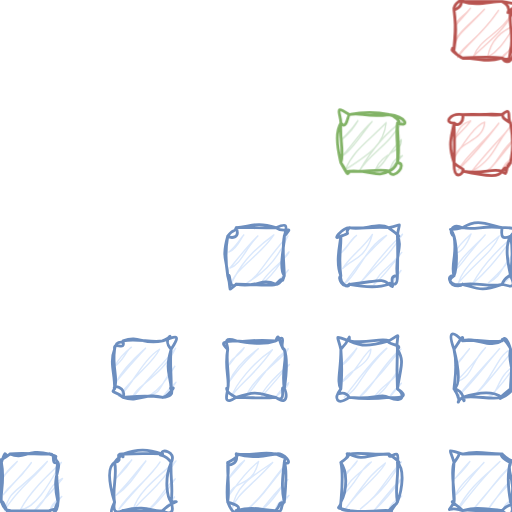
t = 0.00 s
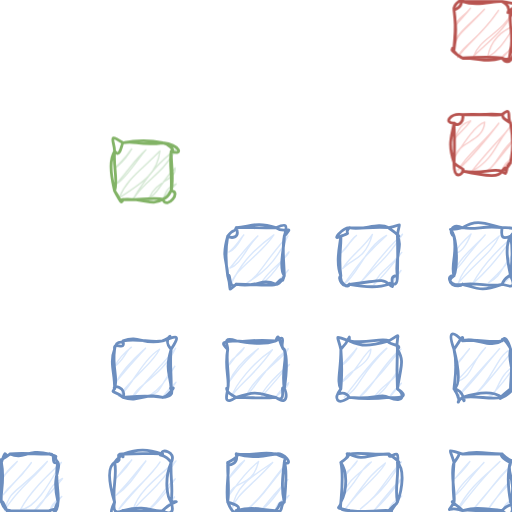
t = 1.75 s
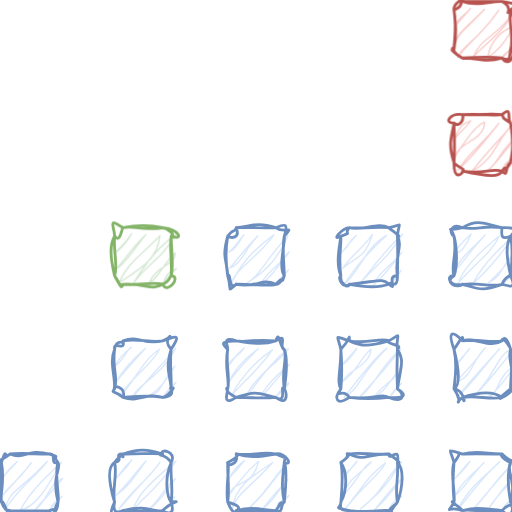
t = 3.25 s
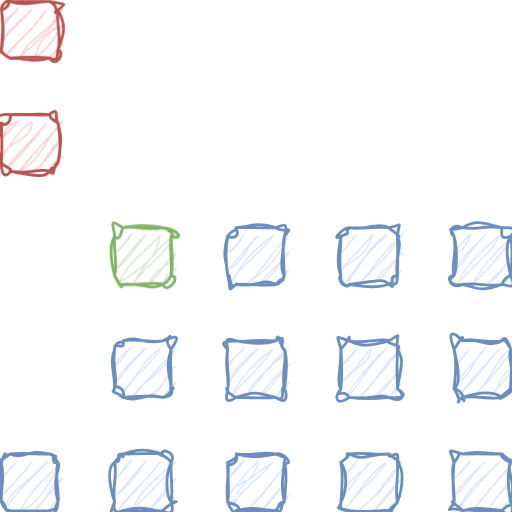
t = 5.00 s
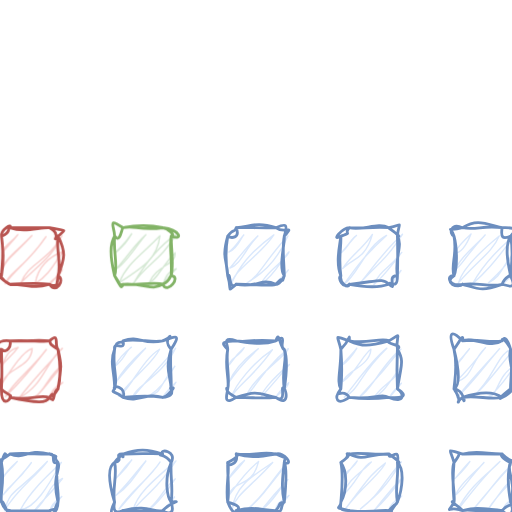
t = 6.50 s
t = 8.25 s: frame unchanged from t = 6.50 s, image omitted

The animated SVG that drew these frames (rendered in a browser with its animation timeline set to each time). Animation: 2 CSS @keyframes rules; one cycle of 10.00 s, repeats indefinitely.

<svg
    xmlns="http://www.w3.org/2000/svg"
    xmlns:xlink="http://www.w3.org/1999/xlink"
    version="1.1"
    width="700px"
    height="700px"
    viewBox="-0.5 -0.5 181 181"
    class="ge-export-svg-dark"
    content='&lt;mxfile host="app.diagrams.net" modified="2023-09-01T18:06:21.655Z" agent="Mozilla/5.0 (Windows NT 10.0; Win64; x64; rv:109.0) Gecko/20100101 Firefox/117.0" version="21.7.1" etag="-aQQ3vEGPoA_h__Z-5gj"&gt;&lt;diagram name="Page-1" id="BkeW6-dmM6Bi5Queg2dM"&gt;5ZlNk5swDIZ/DXcwhDjXTXfbS0859OyAAHcNZhxnSfrrC8EO31NmujiZ5ZKBVxJYjxUxAsvdp5fvguTJTx4Cs5AdXiz3m4WQt7PL30q41gLaKiEWNKwlpxEO9A8oUbudaQinjqPknEmad8WAZxkEsqMRIXjRdYs46941JzEMhENA2FD9RUOZ1CpG20b/ATRO9J0df1dbUqKdVSanhIS8aEnuq+XuBeeyPkove2AVO82ljnubsN4XJiCTcwJQHfBB2FnlptYlrzrZWPBzrtxASLiMISZH7W4Pl+DcEysLAngKUlxLF3UhX0XoWrDVedGQdbDSkjZVLRK1m/H90k3C5YHKeTx/99/5l+lnIVT+juW+FAmVcMhJUFmLsrpLLZEpU+aIMrbnjItbrBsSwFFQ6icp+Du0LH6A4RhVlneQQaLCg7P4gDcqJc1iJf2mcXxbSonwZXIb2rjROG7F1/GHfNEIXvQJdL310NWtrVvMJmFvVgcbPw62vzrYDnoc7e36aPuPo41XR7vftZE52LvVwe53bYOw9fywItqDtm0St7M+3P2+bRL3jGHui+Hu9RJsEPaKJseJVmKS9vomyX4nMUl7xij5/2+FZhZbK19/JF//M/JdeprbAA69serC6Oj6/iLVVW/i5Gsgz2A5LTy+RTiAYPTPe8Qbb2MbxTs+UZikvfD49sy0TeCdMbAt1hunHwVLtUa9uK9VTbtnaY1o4QnpqfCa4Ln0CPSQJ/kEz8WbX3nafIm82Vqfc93Xvw==&lt;/diagram&gt;&lt;/mxfile&gt;'
>
    <style>
        @keyframes transformred {
        0% {
        }
        35% {
            transform: translate(0);
        }
        50% {
        transform: translate(-160px, 0);
        }
        65% {
        transform: translate(-160px, 80px);
        }
        100% {
        transform: translate(-160px, 80px);
        }
        }
        @keyframes transformgreen {
        0% {
        }
        5% {
        transform: translate(0, 0);
        }
        15% {
        transform: translate(-80px, 0);
        }
        25% {
        transform: translate(-80px, 40px);
        }
        100% {
        transform: translate(-80px, 40px);
        }
        }
        .red {
        animation: transformred 10s linear infinite;
        }
        .green{
        animation: transformgreen 10s linear infinite;
        }
    </style>
    <g>
        <rect
            x="0"
            y="160"
            width="20"
            height="20"
            rx="3"
            ry="3"
            fill="none"
            stroke="none"
            pointer-events="all"
        />
        <path
            d="M -0.07 163.08 C -0.07 163.08 -0.07 163.08 -0.07 163.08 M -0.07 163.08 C -0.07 163.08 -0.07 163.08 -0.07 163.08 M 0.33 168.72 C 1.93 166.08 3.28 165.49 5.58 162.68 M 0.33 168.72 C 1.42 166.56 3.56 164.49 5.58 162.68 M 0.72 174.36 C 5.99 168.46 10.51 163.73 10.56 163.04 M 0.72 174.36 C 2.32 171.47 5.42 170.45 10.56 163.04 M 1.12 180.01 C 3.16 172.09 5.32 174.26 16.21 162.65 M 1.12 180.01 C 5.27 172.61 11.84 168.35 16.21 162.65 M 6.76 179.61 C 11.73 179.36 16.46 171.52 21.19 163.01 M 6.76 179.61 C 10.56 172.84 16.22 167.68 21.19 163.01 M 11.75 179.97 C 17.29 175.39 15.84 171.47 21.59 168.65 M 11.75 179.97 C 12.7 178.14 17.55 173.97 21.59 168.65 M 17.39 179.58 C 17.25 179.4 18.34 176.59 21.33 175.05 M 17.39 179.58 C 18.4 177.83 20.07 176.58 21.33 175.05"
            fill="none"
            stroke="#dae8fc"
            stroke-width="0.5"
            stroke-linejoin="round"
            stroke-linecap="round"
            stroke-miterlimit="10"
            pointer-events="all"
        />
        <path
            d="M 3 160 M 3 160 C 8.36 162.18 8.66 157.93 17 160 M 3 160 C 7.44 159.44 13.04 160.16 17 160 M 17 160 C 21.43 161.37 17.56 160.17 20 163 M 17 160 C 19.82 159.84 16.84 163.88 20 163 M 20 163 C 21.28 165.7 17.61 167.02 20 177 M 20 163 C 18.66 167.25 20.63 174.87 20 177 M 20 177 C 19.98 181.33 16.6 181.87 17 180 M 20 177 C 17.87 180.84 20.67 178.66 17 180 M 17 180 C 10.56 180.84 9.73 180.08 3 180 M 17 180 C 12.91 180.09 5.74 180.09 3 180 M 3 180 C 2.59 183.62 0.59 175.31 0 177 M 3 180 C 3.03 179.72 1.42 180.88 0 177 M 0 177 C -0.5 173.76 1.28 169.51 0 163 M 0 177 C -0.58 172.43 0.01 170.43 0 163 M 0 163 C 1.96 157.04 0.86 161.89 3 160 M 0 163 C 0.12 160.62 -2.42 164.09 3 160"
            fill="none"
            stroke="#6c8ebf"
            stroke-linejoin="round"
            stroke-linecap="round"
            stroke-miterlimit="10"
            pointer-events="all"
        />
        <rect
            x="40"
            y="160"
            width="20"
            height="20"
            rx="3"
            ry="3"
            fill="none"
            stroke="none"
            pointer-events="all"
        />
        <path
            d="M 39.77 163.26 C 39.77 163.26 39.77 163.26 39.77 163.26 M 39.77 163.26 C 39.77 163.26 39.77 163.26 39.77 163.26 M 40.17 168.9 C 41.67 167.72 42.37 165.61 46.07 162.11 M 40.17 168.9 C 42.33 166.6 43.6 166.05 46.07 162.11 M 40.56 174.55 C 44.82 170.48 46.01 168.31 51.06 162.47 M 40.56 174.55 C 44.85 171.57 47.03 168.21 51.06 162.47 M 41.61 179.43 C 50.12 169.27 55.22 164.89 56.05 162.83 M 41.61 179.43 C 45.78 172.93 51.74 169.44 56.05 162.83 M 46.6 179.79 C 47.92 173.69 55.57 167.89 61.69 162.44 M 46.6 179.79 C 50.87 174.23 55.39 172.36 61.69 162.44 M 52.24 179.4 C 52.98 179.34 57.68 174.94 61.43 168.83 M 52.24 179.4 C 56.42 175.9 58.26 170.76 61.43 168.83 M 57.23 179.76 C 57.36 179.53 59.6 177.98 61.17 175.23 M 57.23 179.76 C 59.16 178.07 60.06 176.46 61.17 175.23"
            fill="none"
            stroke="#dae8fc"
            stroke-width="0.5"
            stroke-linejoin="round"
            stroke-linecap="round"
            stroke-miterlimit="10"
            pointer-events="all"
        />
        <path
            d="M 43 160 M 43 160 C 48.43 158 51.62 158.26 57 160 M 43 160 C 49.27 160.07 54.07 159.54 57 160 M 57 160 C 55.58 157.92 62.25 158.9 60 163 M 57 160 C 54.49 160.63 57.88 159.74 60 163 M 60 163 C 57.4 169.1 58.66 175.33 60 177 M 60 163 C 59.67 168.32 60.78 172.12 60 177 M 60 177 C 61.84 182.62 57.38 180.57 57 180 M 60 177 C 64.19 176.69 60.41 176.51 57 180 M 57 180 C 53.76 180.76 51.73 177.79 43 180 M 57 180 C 51.89 180.02 45.09 180.82 43 180 M 43 180 C 37.83 182.73 38.38 180.29 40 177 M 43 180 C 43.76 179.39 38.78 182.91 40 177 M 40 177 C 37.71 169.3 37.59 164.4 40 163 M 40 177 C 39.1 172.44 41.08 166.89 40 163 M 40 163 C 43.8 162.25 39.24 159.84 43 160 M 40 163 C 43.5 158.2 42.97 162.94 43 160"
            fill="none"
            stroke="#6c8ebf"
            stroke-linejoin="round"
            stroke-linecap="round"
            stroke-miterlimit="10"
            pointer-events="all"
        />
        <rect
            x="80"
            y="160"
            width="20"
            height="20"
            rx="3"
            ry="3"
            fill="none"
            stroke="none"
            pointer-events="all"
        />
        <path
            d="M 80.27 162.69 C 80.27 162.69 80.27 162.69 80.27 162.69 M 80.27 162.69 C 80.27 162.69 80.27 162.69 80.27 162.69 M 80.01 169.09 C 80.28 168.99 81.76 165.36 85.91 162.29 M 80.01 169.09 C 80.44 168.38 83.04 165.97 85.91 162.29 M 80.4 174.73 C 81.96 168.74 88.66 172.29 90.9 162.65 M 80.4 174.73 C 82.98 171.13 86.09 166.42 90.9 162.65 M 81.46 179.62 C 82.77 171.25 88.28 168.07 95.89 163.01 M 81.46 179.62 C 82.81 174.3 88.04 171.78 95.89 163.01 M 86.44 179.98 C 93.82 173.96 96.01 168.05 101.53 162.62 M 86.44 179.98 C 90.2 177.32 94.98 171.13 101.53 162.62 M 92.09 179.58 C 93.24 178.13 96.89 173.63 101.27 169.02 M 92.09 179.58 C 95.95 177.09 97.14 173.69 101.27 169.02 M 97.07 179.94 C 96.92 177.64 98.51 177.02 101.66 174.66 M 97.07 179.94 C 98.46 177.72 100.52 176.44 101.66 174.66"
            fill="none"
            stroke="#dae8fc"
            stroke-width="0.5"
            stroke-linejoin="round"
            stroke-linecap="round"
            stroke-miterlimit="10"
            pointer-events="all"
        />
        <path
            d="M 83 160 M 83 160 C 88.58 160.83 91.92 158.93 97 160 M 83 160 C 87.32 161.34 90.52 161.1 97 160 M 97 160 C 99.89 159.02 103.64 164.36 100 163 M 97 160 C 102.22 162.21 99.98 160.66 100 163 M 100 163 C 100.85 164.71 100.75 169.56 100 177 M 100 163 C 99.44 167.64 98.85 172.23 100 177 M 100 177 C 97.55 177.21 98.94 177.98 97 180 M 100 177 C 98.43 177.59 99.88 181.41 97 180 M 97 180 C 91.77 180.06 90.11 178.27 83 180 M 97 180 C 92.64 180.43 86.61 180.06 83 180 M 83 180 C 84.3 180.95 81.97 182.24 80 177 M 83 180 C 85.23 178.74 82.69 177.79 80 177 M 80 177 C 79.15 171.59 80.86 165.37 80 163 M 80 177 C 80.7 172.47 79.87 168.22 80 163 M 80 163 C 79.47 164.66 84 163.75 83 160 M 80 163 C 81.05 162.55 84.57 160.66 83 160"
            fill="none"
            stroke="#6c8ebf"
            stroke-linejoin="round"
            stroke-linecap="round"
            stroke-miterlimit="10"
            pointer-events="all"
        />
        <rect
            x="120"
            y="160"
            width="20"
            height="20"
            rx="3"
            ry="3"
            fill="none"
            stroke="none"
            pointer-events="all"
        />
        <path
            d="M 120.11 162.87 C 120.11 162.87 120.11 162.87 120.11 162.87 M 120.11 162.87 C 120.11 162.87 120.11 162.87 120.11 162.87 M 120.51 168.51 C 120.48 166.81 124.27 165.51 125.76 162.48 M 120.51 168.51 C 121.72 167.79 123.02 165.62 125.76 162.48 M 120.25 174.91 C 122.54 168.74 127.71 166.34 130.74 162.84 M 120.25 174.91 C 125.41 171 127.39 164.02 130.74 162.84 M 121.3 179.8 C 129.24 169.58 129.84 167.69 135.73 163.2 M 121.3 179.8 C 126.47 172.33 134.21 166.99 135.73 163.2 M 126.94 179.41 C 130.98 175.94 135.74 172.49 141.37 162.8 M 126.94 179.41 C 133.72 174.45 135.89 168.64 141.37 162.8 M 131.93 179.77 C 134.42 176.72 138.8 171.11 141.77 168.44 M 131.93 179.77 C 134.62 177.44 137.05 174.73 141.77 168.44 M 136.91 180.13 C 137.06 177.77 140.01 175.82 141.51 174.84 M 136.91 180.13 C 137.76 179.18 138.93 177.5 141.51 174.84"
            fill="none"
            stroke="#dae8fc"
            stroke-width="0.5"
            stroke-linejoin="round"
            stroke-linecap="round"
            stroke-miterlimit="10"
            pointer-events="all"
        />
        <path
            d="M 123 160 M 123 160 C 128.65 162.8 129.27 159.82 137 160 M 123 160 C 126.35 159.17 131.54 160.49 137 160 M 137 160 C 142.05 163.57 140.34 163.09 140 163 M 137 160 C 136.88 163 141.02 156.52 140 163 M 140 163 C 142.57 165.32 141.79 172.27 140 177 M 140 163 C 140.45 168.71 139.01 172.28 140 177 M 140 177 C 139.41 178.5 139.72 176.68 137 180 M 140 177 C 135.55 182.64 139.62 179.25 137 180 M 137 180 C 134.97 179.43 132.1 181.03 123 180 M 137 180 C 131.62 180.92 125.96 181.35 123 180 M 123 180 C 119.54 180.06 119.76 179.22 120 177 M 123 180 C 116.77 178.42 120.04 179.82 120 177 M 120 177 C 122.39 172.74 122.21 165.86 120 163 M 120 177 C 120.38 172.49 120.95 167.48 120 163 M 120 163 C 121.3 161.87 122.38 161.71 123 160 M 120 163 C 124.43 160.13 120.76 159.51 123 160"
            fill="none"
            stroke="#6c8ebf"
            stroke-linejoin="round"
            stroke-linecap="round"
            stroke-miterlimit="10"
            pointer-events="all"
        />
        <rect
            x="160"
            y="160"
            width="20"
            height="20"
            rx="3"
            ry="3"
            fill="none"
            stroke="none"
            pointer-events="all"
        />
        <path
            d="M 159.95 163.05 C 159.95 163.05 159.95 163.05 159.95 163.05 M 159.95 163.05 C 159.95 163.05 159.95 163.05 159.95 163.05 M 160.35 168.7 C 160.29 168.58 163.35 166 165.6 162.66 M 160.35 168.7 C 161.84 166.89 164.78 163.48 165.6 162.66 M 160.74 174.34 C 161.63 170.65 169.06 165.08 170.58 163.02 M 160.74 174.34 C 163.04 172.64 164.86 169.23 170.58 163.02 M 161.14 179.98 C 165.7 170.42 174.73 164.87 176.23 162.62 M 161.14 179.98 C 166.79 172.87 170.38 167.75 176.23 162.62 M 166.78 179.59 C 174.98 170.49 174.47 169.3 181.21 162.98 M 166.78 179.59 C 169.87 176.03 174.72 169.73 181.21 162.98 M 171.77 179.95 C 177.03 173.15 177.85 170.49 181.61 168.63 M 171.77 179.95 C 173.02 177.97 176.61 173.18 181.61 168.63 M 177.41 179.55 C 177.2 178.24 180.09 176.33 181.35 175.03 M 177.41 179.55 C 179.06 178.63 179.29 176.85 181.35 175.03"
            fill="none"
            stroke="#dae8fc"
            stroke-width="0.5"
            stroke-linejoin="round"
            stroke-linecap="round"
            stroke-miterlimit="10"
            pointer-events="all"
        />
        <path
            d="M 163 160 M 163 160 C 168.72 158.62 172.22 160.15 177 160 M 163 160 C 165.38 159.81 169.76 159.87 177 160 M 177 160 C 176.2 160.12 177.03 161.82 180 163 M 177 160 C 180.75 163.78 182.07 161.58 180 163 M 180 163 C 178.13 165.92 182.28 169.38 180 177 M 180 163 C 178.66 166.97 179.16 172.33 180 177 M 180 177 C 181.27 179.79 180.5 183.39 177 180 M 180 177 C 181.86 178.49 179.36 177.1 177 180 M 177 180 C 169.77 179.36 168.49 178.74 163 180 M 177 180 C 170.6 180.85 165.32 179.29 163 180 M 163 180 C 162.78 179.17 157.55 176.2 160 177 M 163 180 C 157.5 178.1 157.4 181.86 160 177 M 160 177 C 160.59 173.88 158.53 166.34 160 163 M 160 177 C 160.06 175.3 159.22 172.35 160 163 M 160 163 C 163.13 159.07 160.76 159.66 163 160 M 160 163 C 158.6 157.7 156.96 158.37 163 160"
            fill="none"
            stroke="#6c8ebf"
            stroke-linejoin="round"
            stroke-linecap="round"
            stroke-miterlimit="10"
            pointer-events="all"
        />
        <rect
            x="40"
            y="120"
            width="20"
            height="20"
            rx="3"
            ry="3"
            fill="none"
            stroke="none"
            pointer-events="all"
        />
        <path
            d="M 40.31 122.65 C 40.31 122.65 40.31 122.65 40.31 122.65 M 40.31 122.65 C 40.31 122.65 40.31 122.65 40.31 122.65 M 40.05 129.04 C 43.23 126.83 44.22 123.21 45.95 122.25 M 40.05 129.04 C 41.21 126.7 42.89 124.58 45.95 122.25 M 40.44 134.69 C 43.24 131.06 46.64 127.31 50.94 122.61 M 40.44 134.69 C 43.76 128.74 48.71 124.68 50.94 122.61 M 41.49 139.58 C 45.27 137.63 49.58 126.81 55.92 122.97 M 41.49 139.58 C 47.93 131.17 53.09 128.45 55.92 122.97 M 46.48 139.94 C 46.85 136.4 56.91 132.49 61.57 122.58 M 46.48 139.94 C 52.48 132.5 59.39 125.78 61.57 122.58 M 52.12 139.54 C 56.78 138.13 55.1 136.93 61.31 128.98 M 52.12 139.54 C 56.26 136.91 59.08 132.94 61.31 128.98 M 57.11 139.9 C 56.87 139.26 60.56 136.88 61.7 134.62 M 57.11 139.9 C 57.84 138.45 59.62 136.56 61.7 134.62"
            fill="none"
            stroke="#dae8fc"
            stroke-width="0.5"
            stroke-linejoin="round"
            stroke-linecap="round"
            stroke-miterlimit="10"
            pointer-events="all"
        />
        <path
            d="M 43 120 M 43 120 C 48.94 117.83 49.87 121.7 57 120 M 43 120 C 48.07 118.91 52.84 120.82 57 120 M 57 120 C 62.66 117.77 63.12 118.02 60 123 M 57 120 C 63.14 116.95 56.01 118.36 60 123 M 60 123 C 57.7 130.54 59.81 131.92 60 137 M 60 123 C 59.45 127.36 60.19 132.48 60 137 M 60 137 C 58.84 135.67 62.84 139.5 57 140 M 60 137 C 62.42 135.24 58.57 139.84 57 140 M 57 140 C 50.97 138.03 48.87 141.98 43 140 M 57 140 C 50.33 138.95 46.19 139.81 43 140 M 43 140 C 44.49 136.49 38.93 135.13 40 137 M 43 140 C 39.71 137.12 38.66 138.77 40 137 M 40 137 C 40.23 131.72 38.11 127.8 40 123 M 40 137 C 41.34 132.54 39.08 130.13 40 123 M 40 123 C 40.64 118.69 43.9 121.52 43 120 M 40 123 C 39.53 119.63 43.95 124.14 43 120"
            fill="none"
            stroke="#6c8ebf"
            stroke-linejoin="round"
            stroke-linecap="round"
            stroke-miterlimit="10"
            pointer-events="all"
        />
        <rect
            x="80"
            y="120"
            width="20"
            height="20"
            rx="3"
            ry="3"
            fill="none"
            stroke="none"
            pointer-events="all"
        />
        <path
            d="M 80.15 122.83 C 80.15 122.83 80.15 122.83 80.15 122.83 M 80.15 122.83 C 80.15 122.83 80.15 122.83 80.15 122.83 M 80.54 128.47 C 80.81 126.02 84.27 125.53 85.79 122.44 M 80.54 128.47 C 81.15 127.8 82.62 125.23 85.79 122.44 M 80.28 134.87 C 82.87 128.63 89.06 124.07 90.78 122.8 M 80.28 134.87 C 82.33 131.68 86.21 127.18 90.78 122.8 M 81.33 139.76 C 82.63 135.67 89.04 127.54 95.77 123.16 M 81.33 139.76 C 83.51 135.8 89.06 132.67 95.77 123.16 M 86.32 140.12 C 88.59 132.87 102.05 124.24 101.41 122.76 M 86.32 140.12 C 91.18 133.79 95.16 127.71 101.41 122.76 M 91.96 139.72 C 91.87 138.55 94.43 134.52 101.8 128.4 M 91.96 139.72 C 93.49 138.03 97.09 133.92 101.8 128.4 M 96.95 140.08 C 97.91 138.39 101.14 137.37 101.54 134.8 M 96.95 140.08 C 97.66 138.52 99.38 136.72 101.54 134.8"
            fill="none"
            stroke="#dae8fc"
            stroke-width="0.5"
            stroke-linejoin="round"
            stroke-linecap="round"
            stroke-miterlimit="10"
            pointer-events="all"
        />
        <path
            d="M 83 120 M 83 120 C 87.47 120.62 92.24 121.66 97 120 M 83 120 C 87.18 120.67 87.87 119.27 97 120 M 97 120 C 101.71 116.81 97.67 122.41 100 123 M 97 120 C 98.38 116.04 98.15 121.88 100 123 M 100 123 C 101.32 126.48 100.85 131.37 100 137 M 100 123 C 101.16 126.73 98.93 129.53 100 137 M 100 137 C 100.64 137.22 101.99 143.69 97 140 M 100 137 C 98.15 134.79 101.33 142.45 97 140 M 97 140 C 90.32 138.41 90.55 137.54 83 140 M 97 140 C 91.89 140.45 89.33 139.99 83 140 M 83 140 C 77.67 137.44 80.3 135.58 80 137 M 83 140 C 77.93 143.28 79.93 138.49 80 137 M 80 137 C 80.78 133.43 78.71 129.85 80 123 M 80 137 C 80.91 133.19 79.22 127.6 80 123 M 80 123 C 76.94 120.15 78.94 120.38 83 120 M 80 123 C 80.23 121.74 77.55 118.18 83 120"
            fill="none"
            stroke="#6c8ebf"
            stroke-linejoin="round"
            stroke-linecap="round"
            stroke-miterlimit="10"
            pointer-events="all"
        />
        <rect
            x="120"
            y="120"
            width="20"
            height="20"
            rx="3"
            ry="3"
            fill="none"
            stroke="none"
            pointer-events="all"
        />
        <path
            d="M 119.99 123.01 C 119.99 123.01 119.99 123.01 119.99 123.01 M 119.99 123.01 C 119.99 123.01 119.99 123.01 119.99 123.01 M 120.38 128.66 C 120.39 127.79 123.12 126.01 125.63 122.62 M 120.38 128.66 C 122.87 126.9 124.38 124.69 125.63 122.62 M 120.78 134.3 C 121.94 130.55 130.33 128.96 130.62 122.98 M 120.78 134.3 C 125.13 131.41 127.7 125.06 130.62 122.98 M 121.17 139.94 C 127.05 136.57 125.82 132.84 136.26 122.58 M 121.17 139.94 C 126.74 132.99 131.05 126.74 136.26 122.58 M 126.82 139.55 C 130.09 138.29 135.13 127.53 141.25 122.94 M 126.82 139.55 C 131.76 134.28 134.21 131.94 141.25 122.94 M 131.8 139.91 C 134.93 134.98 139.94 133.9 141.64 128.59 M 131.8 139.91 C 134.89 138.56 136.64 135.37 141.64 128.59 M 137.45 139.51 C 137.75 138.92 138.48 137.8 141.38 134.98 M 137.45 139.51 C 138.79 138.07 139.5 137.38 141.38 134.98"
            fill="none"
            stroke="#dae8fc"
            stroke-width="0.5"
            stroke-linejoin="round"
            stroke-linecap="round"
            stroke-miterlimit="10"
            pointer-events="all"
        />
        <path
            d="M 123 120 M 123 120 C 127.54 122.04 129.59 121.99 137 120 M 123 120 C 129.01 121.3 134.49 118.65 137 120 M 137 120 C 135.86 121.36 142.37 121.14 140 123 M 137 120 C 142.24 116.83 139.2 117.74 140 123 M 140 123 C 142.48 127.09 141.33 128.48 140 137 M 140 123 C 139.93 124.99 139.64 129.58 140 137 M 140 137 C 142.5 138.52 142.77 142.39 137 140 M 140 137 C 144.46 139.84 141.07 140.3 137 140 M 137 140 C 133.52 138.34 132.54 140.86 123 140 M 137 140 C 133.66 140.37 128.69 140.73 123 140 M 123 140 C 120.91 136.55 118.09 140.56 120 137 M 123 140 C 118.66 142.96 117.29 140.52 120 137 M 120 137 C 118.43 134.57 120.06 130.33 120 123 M 120 137 C 120.59 130.4 120.29 126.86 120 123 M 120 123 C 118.77 117.35 117.32 118.33 123 120 M 120 123 C 123.61 119.31 122.95 117.04 123 120"
            fill="none"
            stroke="#6c8ebf"
            stroke-linejoin="round"
            stroke-linecap="round"
            stroke-miterlimit="10"
            pointer-events="all"
        />
        <rect
            x="160"
            y="120"
            width="20"
            height="20"
            rx="3"
            ry="3"
            fill="none"
            stroke="none"
            pointer-events="all"
        />
        <path
            d="M 159.83 123.2 C 159.83 123.2 159.83 123.2 159.83 123.2 M 159.83 123.2 C 159.83 123.2 159.83 123.2 159.83 123.2 M 160.22 128.84 C 163.4 126.35 162.21 126.5 165.47 122.8 M 160.22 128.84 C 161.94 126.99 164.04 124.76 165.47 122.8 M 160.62 134.48 C 166.9 132.71 165.81 127.48 171.12 122.41 M 160.62 134.48 C 164.16 131.09 168.97 125.24 171.12 122.41 M 161.01 140.12 C 165.59 134.22 175.54 123.67 176.1 122.77 M 161.01 140.12 C 167.5 133.8 171.4 128.07 176.1 122.77 M 166.66 139.73 C 174.99 132.57 174.98 123.83 181.75 122.37 M 166.66 139.73 C 171.01 136.31 175.24 129.91 181.75 122.37 M 171.64 140.09 C 175.57 140.07 175.05 132.2 181.48 128.77 M 171.64 140.09 C 173.29 139.09 176.19 136.83 181.48 128.77 M 177.29 139.7 C 177.85 139.05 179.74 136.8 181.22 135.17 M 177.29 139.7 C 178.36 138.14 179.49 137.11 181.22 135.17"
            fill="none"
            stroke="#dae8fc"
            stroke-width="0.5"
            stroke-linejoin="round"
            stroke-linecap="round"
            stroke-miterlimit="10"
            pointer-events="all"
        />
        <path
            d="M 163 120 M 163 120 C 167.62 118.41 172.54 122.88 177 120 M 163 120 C 168.04 119.13 172.72 120.84 177 120 M 177 120 C 178.02 117.91 179.06 119.87 180 123 M 177 120 C 176.91 117.62 180.24 122.8 180 123 M 180 123 C 178.6 127.69 182.37 131.2 180 137 M 180 123 C 180.94 128.86 179.8 135.23 180 137 M 180 137 C 176.35 139.81 175.55 141.1 177 140 M 180 137 C 181.58 135.69 180.81 138.15 177 140 M 177 140 C 173.92 137.71 168.93 138.02 163 140 M 177 140 C 172.64 140.86 168.05 139.23 163 140 M 163 140 C 164.15 143.66 163.89 137.53 160 137 M 163 140 C 159.4 142.63 163.84 142.56 160 137 M 160 137 C 162.23 135.72 161.98 130.82 160 123 M 160 137 C 160.27 133.21 161.37 128.92 160 123 M 160 123 C 160.61 122.56 163.7 116.29 163 120 M 160 123 C 157.78 116.89 159.14 115.89 163 120"
            fill="none"
            stroke="#6c8ebf"
            stroke-linejoin="round"
            stroke-linecap="round"
            stroke-miterlimit="10"
            pointer-events="all"
        />
        <rect
            x="80"
            y="80"
            width="20"
            height="20"
            rx="3"
            ry="3"
            fill="none"
            stroke="none"
            pointer-events="all"
        />
        <path
            d="M 80.02 82.97 C 80.02 82.97 80.02 82.97 80.02 82.97 M 80.02 82.97 C 80.02 82.97 80.02 82.97 80.02 82.97 M 80.42 88.61 C 83.57 87.5 84.85 83.18 85.67 82.58 M 80.42 88.61 C 82.97 86.67 84.05 84.42 85.67 82.58 M 80.81 94.26 C 85.43 88.7 87 86.48 90.65 82.94 M 80.81 94.26 C 84.59 93.05 86.07 87.69 90.65 82.94 M 81.21 99.9 C 82.16 94.93 92.28 89.03 96.3 82.54 M 81.21 99.9 C 83.91 94.2 87.42 89 96.3 82.54 M 86.85 99.51 C 88.21 98.3 95.83 95.4 101.28 82.9 M 86.85 99.51 C 91.29 97.14 93.99 90.48 101.28 82.9 M 91.84 99.87 C 92.99 96.1 100.91 91.18 101.68 88.55 M 91.84 99.87 C 96.56 96.94 99.58 90.35 101.68 88.55 M 97.48 99.47 C 98.31 98.63 101.36 95.23 101.42 94.94 M 97.48 99.47 C 98.09 97.81 99.66 97.63 101.42 94.94"
            fill="none"
            stroke="#dae8fc"
            stroke-width="0.5"
            stroke-linejoin="round"
            stroke-linecap="round"
            stroke-miterlimit="10"
            pointer-events="all"
        />
        <path
            d="M 83 80 M 83 80 C 87.69 79.83 89.89 77.61 97 80 M 83 80 C 87.07 79.77 90.94 80.22 97 80 M 97 80 C 100.17 82.46 103.76 78.6 100 83 M 97 80 C 100.77 78.41 101.29 78.66 100 83 M 100 83 C 100.33 85.5 97.82 93.91 100 97 M 100 83 C 99.15 87.12 99.95 92.48 100 97 M 100 97 C 98.21 101.1 96.33 99.8 97 100 M 100 97 C 98.7 100.74 100.55 95.99 97 100 M 97 100 C 91.52 97.64 90.92 101.34 83 100 M 97 100 C 94.42 100.79 90.2 99.96 83 100 M 83 100 C 79.39 102.77 81.68 102.51 80 97 M 83 100 C 80.14 102.31 81.2 95.4 80 97 M 80 97 C 79.87 91.26 77.73 91.31 80 83 M 80 97 C 79.39 93.23 79.08 88.18 80 83 M 80 83 C 82.44 79.77 82.08 82.24 83 80 M 80 83 C 81.16 83.67 84.54 83.95 83 80"
            fill="none"
            stroke="#6c8ebf"
            stroke-linejoin="round"
            stroke-linecap="round"
            stroke-miterlimit="10"
            pointer-events="all"
        />
        <rect
            x="120"
            y="80"
            width="20"
            height="20"
            rx="3"
            ry="3"
            fill="none"
            stroke="none"
            pointer-events="all"
        />
        <path
            d="M 119.87 83.15 C 119.87 83.15 119.87 83.15 119.87 83.15 M 119.87 83.15 C 119.87 83.15 119.87 83.15 119.87 83.15 M 120.26 88.8 C 123.15 86.07 123.7 83.66 125.51 82.76 M 120.26 88.8 C 122.04 86.76 123.71 84.48 125.51 82.76 M 120.65 94.44 C 124.23 90.75 128.66 91.24 131.15 82.37 M 120.65 94.44 C 123.58 89.64 127.23 88.05 131.15 82.37 M 121.05 100.08 C 126.37 96.06 128.66 86.8 136.14 82.73 M 121.05 100.08 C 124.66 95.02 127.77 90.34 136.14 82.73 M 126.69 99.69 C 133.08 92.62 135.62 91.76 141.78 82.33 M 126.69 99.69 C 130.53 95.17 135.02 88.45 141.78 82.33 M 131.68 100.05 C 134.08 94.8 136.47 95.09 141.52 88.73 M 131.68 100.05 C 134.96 97.47 139.13 91.81 141.52 88.73 M 137.32 99.65 C 137.63 99.67 138.64 98.43 141.26 95.13 M 137.32 99.65 C 138.85 99.09 139.65 97.36 141.26 95.13"
            fill="none"
            stroke="#dae8fc"
            stroke-width="0.5"
            stroke-linejoin="round"
            stroke-linecap="round"
            stroke-miterlimit="10"
            pointer-events="all"
        />
        <path
            d="M 123 80 M 123 80 C 127.76 81.24 132.84 77.94 137 80 M 123 80 C 126.1 80.4 131.96 79.6 137 80 M 137 80 C 142.32 79.02 140.45 77.33 140 83 M 137 80 C 135.44 79.2 142.34 83.72 140 83 M 140 83 C 142.05 86.1 138.86 91.02 140 97 M 140 83 C 140.16 88.18 140.11 92.53 140 97 M 140 97 C 140.07 102.39 137.11 98.5 137 100 M 140 97 C 135.82 96.59 140.29 103.04 137 100 M 137 100 C 134.72 97.57 132.92 99.05 123 100 M 137 100 C 133.4 101.28 129.56 101.26 123 100 M 123 100 C 122.63 101.88 119.47 99.49 120 97 M 123 100 C 120.87 101.99 118.55 97.43 120 97 M 120 97 C 118.07 92.41 119.64 86.19 120 83 M 120 97 C 119.07 90.44 120.15 87.45 120 83 M 120 83 C 116.27 84.97 120.46 80.2 123 80 M 120 83 C 124.53 81.24 120.74 82.8 123 80"
            fill="none"
            stroke="#6c8ebf"
            stroke-linejoin="round"
            stroke-linecap="round"
            stroke-miterlimit="10"
            pointer-events="all"
        />
        <rect
            x="160"
            y="80"
            width="20"
            height="20"
            rx="3"
            ry="3"
            fill="none"
            stroke="none"
            pointer-events="all"
        />
        <path
            d="M 159.71 83.34 C 159.71 83.34 159.71 83.34 159.71 83.34 M 159.71 83.34 C 159.71 83.34 159.71 83.34 159.71 83.34 M 160.1 88.98 C 162.14 89.06 164.36 86.27 166.01 82.19 M 160.1 88.98 C 161.24 86.82 163.78 84.23 166.01 82.19 M 160.5 94.62 C 162.72 93.58 163.5 90.54 170.99 82.55 M 160.5 94.62 C 162.81 89.51 168.53 85.65 170.99 82.55 M 161.55 99.51 C 162.42 96.59 164.74 92.14 175.98 82.91 M 161.55 99.51 C 168.15 91.89 173.63 88.55 175.98 82.91 M 166.53 99.87 C 169.11 95.11 174.43 88.47 181.62 82.51 M 166.53 99.87 C 170.61 96.24 173.72 93.1 181.62 82.51 M 172.18 99.48 C 177.43 96.68 176.34 94.1 181.36 88.91 M 172.18 99.48 C 173.89 97.76 178.86 93.35 181.36 88.91 M 177.16 99.84 C 177.83 97 180.36 97.02 181.76 94.55 M 177.16 99.84 C 178.41 99.05 179.85 98.04 181.76 94.55"
            fill="none"
            stroke="#dae8fc"
            stroke-width="0.5"
            stroke-linejoin="round"
            stroke-linecap="round"
            stroke-miterlimit="10"
            pointer-events="all"
        />
        <path
            d="M 163 80 M 163 80 C 167.83 77.06 170.19 78.27 177 80 M 163 80 C 167.93 81.03 170.19 78.98 177 80 M 177 80 C 176.48 83.57 177.15 84.06 180 83 M 177 80 C 179.3 79.99 183.38 79.58 180 83 M 180 83 C 177.61 86.71 179.35 93.74 180 97 M 180 83 C 181.17 89.25 180.26 92.59 180 97 M 180 97 C 181.92 95.69 177.89 97.21 177 100 M 180 97 C 182.14 101.64 180.03 100.89 177 100 M 177 100 C 169.53 102.54 169.31 101.81 163 100 M 177 100 C 172.38 101.2 168.92 99.19 163 100 M 163 100 C 157.86 100.99 157.26 96.47 160 97 M 163 100 C 161.61 101.66 155.91 99.47 160 97 M 160 97 C 161.31 93.55 161 86.68 160 83 M 160 97 C 158.75 93.26 161.23 89.51 160 83 M 160 83 C 158.11 82.18 158.84 78.15 163 80 M 160 83 C 158.71 78.82 156.93 81.66 163 80"
            fill="none"
            stroke="#6c8ebf"
            stroke-linejoin="round"
            stroke-linecap="round"
            stroke-miterlimit="10"
            pointer-events="all"
        />
        <rect
            class="green"
            x="120"
            y="40"
            width="20"
            height="20"
            rx="3"
            ry="3"
            fill="none"
            stroke="none"
            pointer-events="all"
        />
        <path
            class="green"
            d="M 119.74 43.3 C 119.74 43.3 119.74 43.3 119.74 43.3 M 119.74 43.3 C 119.74 43.3 119.74 43.3 119.74 43.3 M 120.14 48.94 C 122.15 47.2 123.55 46.57 126.04 42.15 M 120.14 48.94 C 122.21 46.67 123.61 45.85 126.04 42.15 M 120.53 54.58 C 123.5 53.37 129.14 44.37 131.03 42.51 M 120.53 54.58 C 125.43 49.15 126.82 46.22 131.03 42.51 M 121.58 59.47 C 129.75 54.12 135.16 50.95 136.01 42.87 M 121.58 59.47 C 124.45 52.45 129.56 49.59 136.01 42.87 M 126.57 59.83 C 131.01 52.84 136.1 51.89 141.66 42.47 M 126.57 59.83 C 129.9 54.22 134.65 47.18 141.66 42.47 M 132.21 59.44 C 134.87 53.14 141.66 53.31 141.4 48.87 M 132.21 59.44 C 135.38 58.03 135.83 54.5 141.4 48.87 M 137.2 59.8 C 138.17 56.72 139.25 55.41 141.79 54.51 M 137.2 59.8 C 138.11 58.89 138.66 57.47 141.79 54.51"
            fill="none"
            stroke="#d5e8d4"
            stroke-width="0.5"
            stroke-linejoin="round"
            stroke-linecap="round"
            stroke-miterlimit="10"
            pointer-events="all"
        />
        <path
            class="green"
            d="M 123 40 M 123 40 C 127.91 39.04 133.15 39.16 137 40 M 123 40 C 126.95 38.87 128.41 41.17 137 40 M 137 40 C 138.63 40.12 141.84 42.79 140 43 M 137 40 C 143.17 40.78 144.43 44.64 140 43 M 140 43 C 139.33 47.31 140.39 50.85 140 57 M 140 43 C 139.94 47.51 140.98 52.64 140 57 M 140 57 C 143.78 56.98 138.67 63.91 137 60 M 140 57 C 139.25 57.49 139.76 58.74 137 60 M 137 60 C 132.73 62.47 131.3 59.53 123 60 M 137 60 C 134.16 58.89 128.28 60.49 123 60 M 123 60 C 121.1 60.09 123.06 61.45 120 57 M 123 60 C 122.34 61.34 122.46 61.51 120 57 M 120 57 C 119.51 54.7 117.31 47.16 120 43 M 120 57 C 121.23 53.27 119.5 48.77 120 43 M 120 43 C 119.94 39.39 117.22 36.11 123 40 M 120 43 C 122.09 45.6 122.33 40.52 123 40"
            fill="none"
            stroke="#82b366"
            stroke-linejoin="round"
            stroke-linecap="round"
            stroke-miterlimit="10"
            pointer-events="all"
        />
        <rect
            x="160"
            y="40"
            width="20"
            height="20"
            rx="3"
            ry="3"
            fill="none"
            stroke="none"
            pointer-events="all"
        />
        <path
            class="red"
            d="M 160.24 42.73 C 160.24 42.73 160.24 42.73 160.24 42.73 M 160.24 42.73 C 160.24 42.73 160.24 42.73 160.24 42.73 M 159.98 49.12 C 161.69 45.33 162.28 43.26 165.88 42.33 M 159.98 49.12 C 161.19 46.75 163.25 45.9 165.88 42.33 M 160.37 54.77 C 161.98 49.38 170.39 49.65 170.87 42.69 M 160.37 54.77 C 164.18 49.02 167.63 43.82 170.87 42.69 M 161.42 59.65 C 165.99 55.2 171.61 48.63 175.86 43.05 M 161.42 59.65 C 165.22 53.22 169.96 50.86 175.86 43.05 M 166.41 60.01 C 175.04 55.33 174.91 48.59 181.5 42.66 M 166.41 60.01 C 169.98 55.29 173.34 51.83 181.5 42.66 M 172.05 59.62 C 175.46 57.53 177.09 51.37 181.24 49.05 M 172.05 59.62 C 173.87 58.54 175.4 55.87 181.24 49.05 M 177.04 59.98 C 177.4 57.9 178.91 56.31 181.63 54.7 M 177.04 59.98 C 177.63 58.95 178.68 57.12 181.63 54.7"
            fill="none"
            stroke="#f8cecc"
            stroke-width="0.5"
            stroke-linejoin="round"
            stroke-linecap="round"
            stroke-miterlimit="10"
            pointer-events="all"
        />
        <path
            class="red"
            d="M 163 40 M 163 40 C 167.98 40.45 170.5 39.49 177 40 M 163 40 C 168.78 39.5 175.04 40.55 177 40 M 177 40 C 180.79 36.67 178.54 41.52 180 43 M 177 40 C 177.84 41.56 176.28 40.5 180 43 M 180 43 C 181.06 47.92 181.44 47.96 180 57 M 180 43 C 180.94 48.57 181.13 52.69 180 57 M 180 57 C 177.63 58.27 179.45 62.62 177 60 M 180 57 C 176.37 62.54 179.5 56.58 177 60 M 177 60 C 175.93 61.84 173.29 62.29 163 60 M 177 60 C 173.14 58.82 170.43 61.22 163 60 M 163 60 C 164.34 59.2 160.85 58.42 160 57 M 163 60 C 163.08 61.01 159.82 63.54 160 57 M 160 57 C 157.71 50.24 159.22 47.65 160 43 M 160 57 C 160.35 50.49 160.02 45.23 160 43 M 160 43 C 161.78 44.59 163.6 42.06 163 40 M 160 43 C 156.26 43.17 158.53 39.37 163 40"
            fill="none"
            stroke="#b85450"
            stroke-linejoin="round"
            stroke-linecap="round"
            stroke-miterlimit="10"
            pointer-events="all"
        />
        <rect
            class="red"
            id="test"
            x="160"
            y="0"
            width="20"
            height="20"
            rx="3"
            ry="3"
            fill="none"
            stroke="none"
            pointer-events="all"
        />
        <path
            class="red"
            d="M 160.12 2.87 C 160.12 2.87 160.12 2.87 160.12 2.87 M 160.12 2.87 C 160.12 2.87 160.12 2.87 160.12 2.87 M 160.51 8.51 C 162.01 6.72 165 3.61 165.76 2.47 M 160.51 8.51 C 160.82 6.31 163.24 5.53 165.76 2.47 M 160.25 14.91 C 160.51 11.76 165.27 8.49 170.75 2.83 M 160.25 14.91 C 161.34 11.27 164.76 9.4 170.75 2.83 M 161.3 19.8 C 162.27 16.24 168.09 14.27 175.73 3.19 M 161.3 19.8 C 165.36 13.96 169.74 12.08 175.73 3.19 M 166.94 19.4 C 169.3 12.66 176.8 11.75 181.38 2.8 M 166.94 19.4 C 173.55 12.92 178.34 9.81 181.38 2.8 M 171.93 19.76 C 172.8 13.78 176.99 10.12 181.77 8.44 M 171.93 19.76 C 176.95 16.68 178.71 12.49 181.77 8.44 M 176.92 20.12 C 177.59 17.99 180.44 17.87 181.51 14.84 M 176.92 20.12 C 179.28 17.91 180.36 16.03 181.51 14.84"
            fill="none"
            stroke="#f8cecc"
            stroke-width="0.5"
            stroke-linejoin="round"
            stroke-linecap="round"
            stroke-miterlimit="10"
            pointer-events="all"
        />
        <path
            class="red"
            d="M 163 0 M 163 0 C 168.05 1.87 173.45 -0.18 177 0 M 163 0 C 167.81 0.13 173.26 -0.07 177 0 M 177 0 C 182.94 1.22 183.23 0.25 180 3 M 177 0 C 181.7 2.35 177.32 5.56 180 3 M 180 3 C 182.78 8.52 182.48 10.68 180 17 M 180 3 C 179.15 6.84 181.29 12.74 180 17 M 180 17 C 179.49 19.56 180.23 21.32 177 20 M 180 17 C 182.69 18.39 179.24 23.63 177 20 M 177 20 C 170.73 21.77 169.69 20 163 20 M 177 20 C 172.11 19.31 169.79 19.72 163 20 M 163 20 C 159.58 18.31 158.64 15.4 160 17 M 163 20 C 163.81 20.69 157.17 16.38 160 17 M 160 17 C 160.95 11.39 160.58 8.13 160 3 M 160 17 C 160.03 13.3 161.09 10.1 160 3 M 160 3 C 163.61 1.8 161.98 0.01 163 0 M 160 3 C 159.64 0.75 163.92 -1.77 163 0"
            fill="none"
            stroke="#b85450"
            stroke-linejoin="round"
            stroke-linecap="round"
            stroke-miterlimit="10"
            pointer-events="all"
        />


    </g>
</svg>